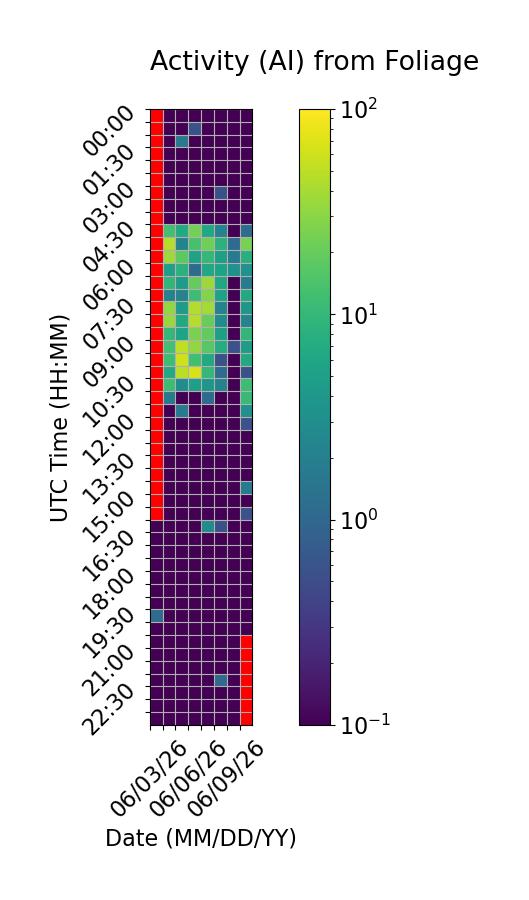

The table this chart was drawn from, first rows:
Time (UTC), 06/03/26, 06/04/26, 06/05/26, 06/06/26, 06/07/26, 06/08/26, 06/09/26, 06/10/26
00:00, , 0.0, 0.0, 0.0, 0.0, 0.0, 0.0, 0.0
00:30, , 0.0, 0.0, 0.5556, 0.0, 0.0, 0.0, 0.0
01:00, , 0.0, 1.667, 0.0, 0.0, 0.0, 0.0, 0.0
01:30, , 0.0, 0.0, 0.0, 0.0, 0.0, 0.0, 0.0
02:00, , 0.0, 0.0, 0.0, 0.0, 0.0, 0.0, 0.0
02:30, , 0.0, 0.0, 0.0, 0.0, 0.0, 0.0, 0.0
03:00, , 0.0, 0.0, 0.0, 0.0, 0.5556, 0.0, 0.0
03:30, , 0.0, 0.0, 0.0, 0.0, 0.0, 0.0, 0.0
04:00, , 0.0, 0.0, 0.0, 0.0, 0.0, 0.0, 0.0
04:30, , 12.78, 6.667, 23.33, 6.111, 2.222, 0.0, 1.111
05:00, , 46.11, 2.222, 13.33, 22.22, 8.333, 1.111, 25.0
05:30, , 36.11, 17.78, 5.556, 10.0, 5.0, 1.667, 7.778
06:00, , 5.0, 8.333, 1.111, 6.111, 5.556, 3.333, 3.333
06:30, , 9.444, 4.444, 19.44, 35.0, 6.111, 0.0, 1.667
07:00, , 2.222, 2.222, 11.67, 27.78, 5.556, 0.0, 6.667
07:30, , 32.22, 4.444, 45.0, 38.33, 2.222, 0.0, 3.889
08:00, , 34.44, 6.667, 46.11, 20.0, 2.778, 0.0, 2.222
08:30, , 10.0, 5.556, 25.0, 18.89, 5.0, 0.0, 9.444
09:00, , 12.78, 51.67, 32.22, 16.67, 7.222, 0.5556, 4.444
09:30, , 11.67, 60.0, 12.22, 6.667, 0.5556, 0.0, 6.667
10:00, , 6.667, 48.33, 66.67, 10.0, 1.111, 0.0, 0.5556
10:30, , 11.67, 2.778, 5.0, 3.889, 2.222, 0.0, 11.67
11:00, , 1.667, 0.0, 0.0, 1.111, 0.0, 0.0, 10.56
11:30, , 0.0, 1.667, 0.0, 0.0, 0.0, 0.0, 3.333
12:00, , 0.0, 0.0, 0.0, 0.0, 0.0, 0.0, 0.5556
12:30, , 0.0, 0.0, 0.0, 0.0, 0.0, 0.0, 0.0
13:00, , 0.0, 0.0, 0.0, 0.0, 0.0, 0.0, 0.0
13:30, , 0.0, 0.0, 0.0, 0.0, 0.0, 0.0, 0.0
14:00, , 0.0, 0.0, 0.0, 0.0, 0.0, 0.0, 0.0
14:30, , 0.0, 0.0, 0.0, 0.0, 0.0, 0.0, 1.667
15:00, , 0.0, 0.0, 0.0, 0.0, 0.0, 0.0, 0.0
15:30, , 0.0, 0.0, 0.0, 0.0, 0.0, 0.0, 0.5556
16:00, 0.0, 0.0, 0.0, 0.0, 2.778, 0.5556, 0.0, 0.0
16:30, 0.0, 0.0, 0.0, 0.0, 0.0, 0.0, 0.0, 0.0
17:00, 0.0, 0.0, 0.0, 0.0, 0.0, 0.0, 0.0, 0.0
17:30, 0.0, 0.0, 0.0, 0.0, 0.0, 0.0, 0.0, 0.0
18:00, 0.0, 0.0, 0.0, 0.0, 0.0, 0.0, 0.0, 0.0
18:30, 0.0, 0.0, 0.0, 0.0, 0.0, 0.0, 0.0, 0.0
19:00, 0.0, 0.0, 0.0, 0.0, 0.0, 0.0, 0.0, 0.0
19:30, 1.111, 0.0, 0.0, 0.0, 0.0, 0.0, 0.0, 0.0
20:00, 0.0, 0.0, 0.0, 0.0, 0.0, 0.0, 0.0, 0.0
20:30, 0.0, 0.0, 0.0, 0.0, 0.0, 0.0, 0.0, 
21:00, 0.0, 0.0, 0.0, 0.0, 0.0, 0.0, 0.0, 
21:30, 0.0, 0.0, 0.0, 0.0, 0.0, 0.0, 0.0, 
22:00, 0.0, 0.0, 0.0, 0.0, 0.0, 1.111, 0.0, 
22:30, 0.0, 0.0, 0.0, 0.0, 0.0, 0.0, 0.0, 
23:00, 0.0, 0.0, 0.0, 0.0, 0.0, 0.0, 0.0, 
23:30, 0.0, 0.0, 0.0, 0.0, 0.0, 0.0, 0.0, 
